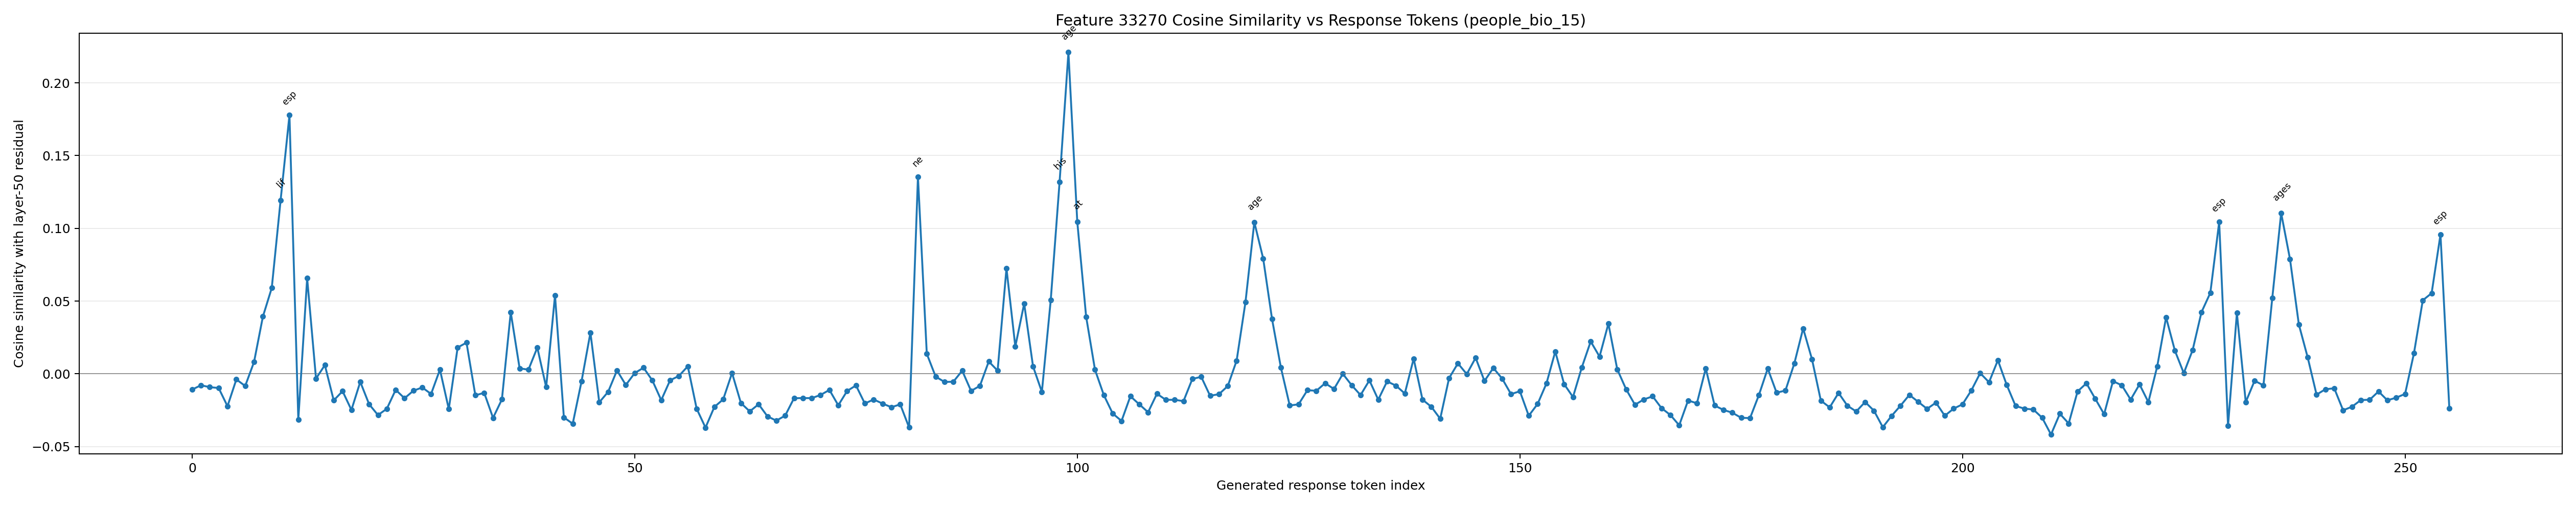

Data behind this chart, as committed beside it:
generated_token_index, token_id, token_text, prediction_position, cosine_similarity
0, 1271, To, 53, -0.01082
1, 4320, answer, 54, -0.007831
2, 420, this, 55, -0.009136
3, 3488, question, 56, -0.009724
4, 11, ,, 57, -0.02223
5, 584, we, 58, -0.003821
6, 1205, need, 59, -0.008331
7, 311, to, 60, 0.008183
8, 1440, know, 61, 0.03938
9, 279, the, 62, 0.05904
10, 10345, lif, 63, 0.1194
11, 25632, esp, 64, 0.1778
12, 598, ans, 65, -0.03136
13, 315, of, 66, 0.0657
14, 2225, both, 67, -0.003231
15, 37488, Abraham, 68, 0.006031
16, 16062, Du, 69, -0.01826
17, 14295, ques, 70, -0.01189
18, 818, ne, 71, -0.02479
19, 323, and, 72, -0.005509
20, 107429, �, 73, -0.02089
21, 247, �, 74, -0.02832
22, 126205, 芬, 75, -0.024
23, 320, (, 76, -0.01098
24, 84778, Zh, 77, -0.01678
25, 3524, ao, 78, -0.0116
26, 45406, Fen, 79, -0.009353
27, 3677, ).??, 80, -0.01382
28, 16, 1, 81, 0.002931
29, 13, ., 82, -0.02419
30, 3146, **, 83, 0.01813
31, 5953, Ab, 84, 0.02144
32, 17012, raham, 85, -0.01474
33, 16062, Du, 86, -0.01304
34, 14295, ques, 87, -0.03027
35, 818, ne, 88, -0.01757
36, 96618, **:, 89, 0.04229
37, 2057, To, 90, 0.003777
38, 1505, find, 91, 0.002893
39, 2038, information, 92, 0.01807
40, 389, on, 93, -0.00914
41, 37488, Abraham, 94, 0.05392
42, 16062, Du, 95, -0.0299
43, 14295, ques, 96, -0.03429
44, 818, ne, 97, -0.00505
45, 11, ,, 98, 0.0283
46, 584, we, 99, -0.01956
47, 1053, would, 100, -0.01237
48, 11383, typically, 101, 0.002373
49, 1427, look, 102, -0.007649
50, 369, for, 103, 0.000508
51, 13970, historical, 104, 0.004232
52, 7576, records, 105, -0.004567
53, 477, or, 106, -0.01808
54, 6160, bi, 107, -0.004425
55, 67245, ographies, 108, -0.001418
56, 13, ., 109, 0.005229
57, 4452, However, 110, -0.02393
58, 11, ,, 111, -0.03695
59, 2085, without, 112, -0.02276
... 196 more rows
